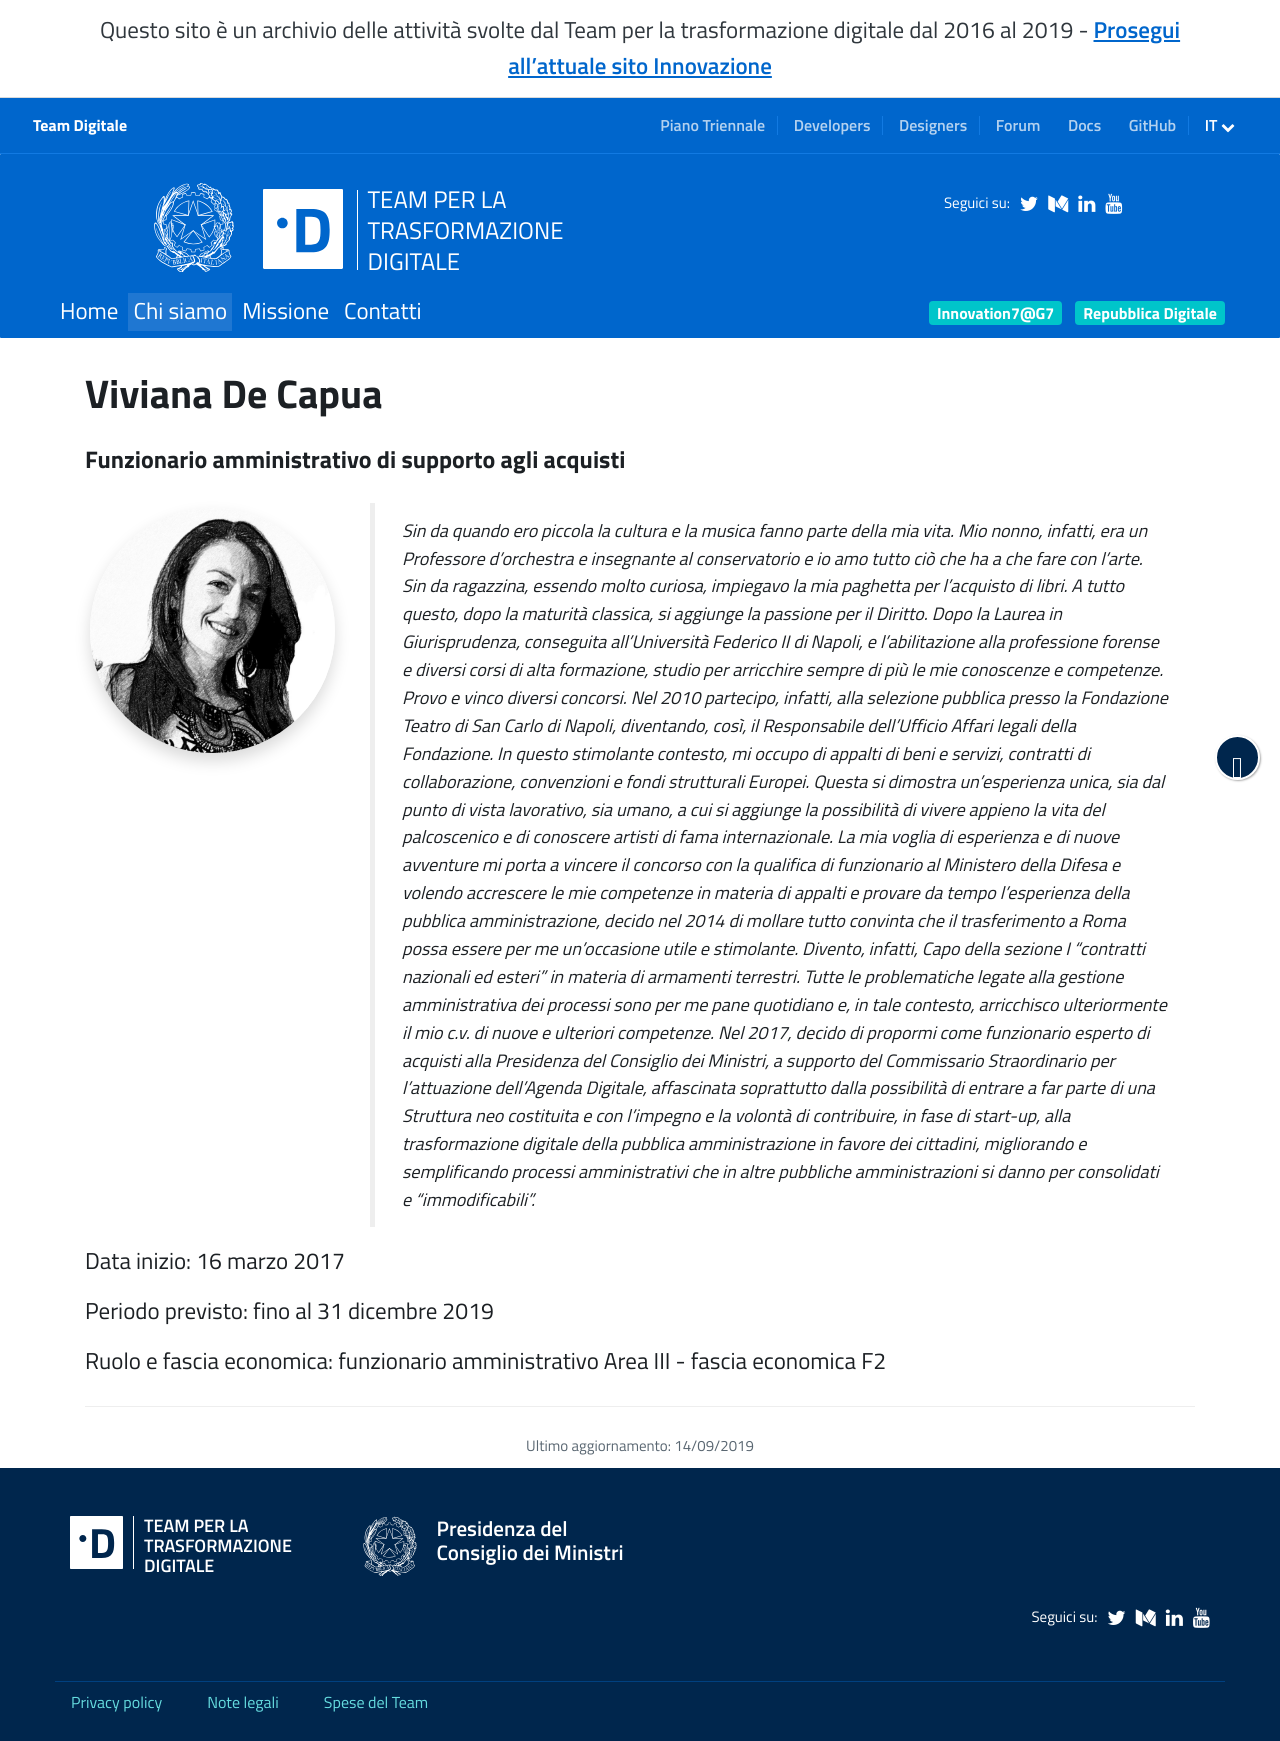

repository: teamdigitale/teamdigitale.governo.it · page: it/people/viviana-decapua.htm · generator: jekyll

---
title: Viviana De Capua
lang: it
permalink: /it/people/viviana-decapua.htm 
layout: people
role: Funzionario amministrativo di supporto agli acquisti
twitter_user: 
medium_user: 
linkedin_url:
ref: viviana-decapua
parent_ref: team
start_date: 16 marzo 2017 
period_provided: fino al 31 dicembre 2019
pa_compensation_level: funzionario amministrativo Area III - fascia economica F2 
approved_by_court: 
---
Sin da quando ero piccola la cultura e la musica fanno parte della mia vita. Mio nonno, infatti, era un Professore d'orchestra e insegnante al conservatorio e io amo tutto ciò che ha a che fare con l’arte. Sin da ragazzina, essendo molto curiosa, impiegavo la mia paghetta per l’acquisto di libri.
A tutto questo, dopo la maturità classica, si aggiunge la passione per il Diritto. Dopo la Laurea in Giurisprudenza, conseguita all'Università Federico II di Napoli, e l'abilitazione alla professione forense e diversi corsi di alta formazione, studio per arricchire sempre di più le mie conoscenze e competenze. Provo e vinco diversi concorsi.
Nel 2010 partecipo, infatti, alla selezione pubblica presso la Fondazione Teatro di San Carlo di Napoli, diventando, così, il Responsabile dell’Ufficio Affari legali della Fondazione.
In questo stimolante contesto, mi occupo di appalti di beni e servizi, contratti di collaborazione, convenzioni e fondi strutturali Europei. Questa si dimostra un'esperienza unica, sia dal punto di vista lavorativo, sia  umano, a cui si aggiunge la possibilità di vivere appieno la vita del palcoscenico e  di conoscere artisti di fama internazionale.
La mia voglia di esperienza e di nuove avventure mi porta a vincere il concorso con la qualifica di funzionario al Ministero della Difesa e volendo accrescere le mie competenze in materia di appalti e provare da tempo l’esperienza della pubblica amministrazione, decido nel 2014 di mollare tutto convinta che il trasferimento a Roma possa essere per me un'occasione utile e stimolante.
Divento, infatti, Capo della sezione I "contratti nazionali ed esteri" in materia di armamenti terrestri. Tutte le problematiche legate alla gestione amministrativa dei processi sono per me pane quotidiano e, in tale contesto, arricchisco ulteriormente il mio c.v. di nuove e ulteriori competenze.
Nel 2017, decido di propormi come funzionario esperto di acquisti alla Presidenza del Consiglio dei Ministri, a supporto del Commissario Straordinario per l’attuazione dell’Agenda Digitale, affascinata soprattutto dalla possibilità di entrare a far parte di una Struttura neo costituita e con l’impegno e la volontà di contribuire, in fase di start-up, alla trasformazione digitale della pubblica amministrazione in favore dei cittadini, migliorando e semplificando processi amministrativi che in altre pubbliche amministrazioni si danno per consolidati e “immodificabili”.
